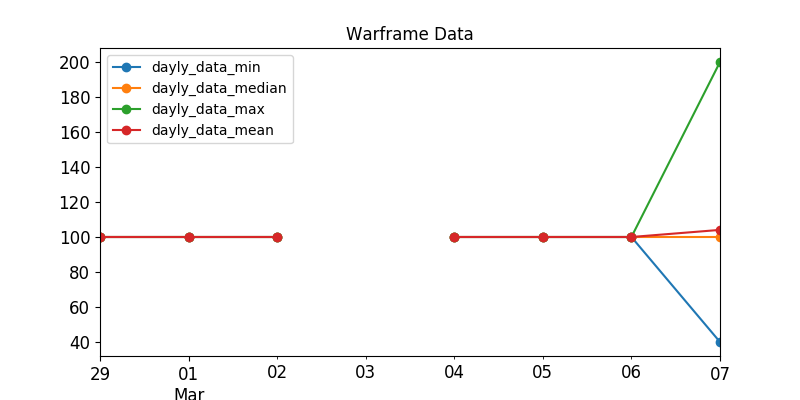

Values plotted in this chart, from the file beside it:
, last_seen, user, status_data, platinum, order_type
2, 2020-03-07, Nakatanai, ingame, 100.0, sell
513, 2020-03-07, sanhdieu123, ingame, 100.0, sell
701, 2020-03-07, wert1978, ingame, 100.0, sell
506, 2020-03-07, InsomniacSloth, ingame, 100.0, sell
788, 2020-03-07, Xx--Reaper--xX, ingame, 100.0, sell
481, 2020-03-07, Snow_Hellhound, ingame, 100.0, sell
86, 2020-03-07, Zilacon, ingame, 100.0, sell
795, 2020-03-07, SchoolHead, ingame, 100.0, sell
347, 2020-03-07, HLixir, ingame, 109.0, sell
907, 2020-03-07, EbonyVortex, ingame, 120.0, sell
241, 2020-03-07, -BM-SniperKitten, ingame, 125.0, sell
172, 2020-03-07, Sirius777, ingame, 170.0, sell
25, 2020-03-07, shinomay, ingame, 200.0, sell
742, 2020-03-07, 360_Sanya_360, ingame, 40.0, sell
941, 2020-03-07, CharsKun, ingame, 40.0, sell
369, 2020-03-07, DrinkTee, ingame, 120.0, sell
312, 2020-03-07, -Pixxy, ingame, 140.0, sell
145, 2020-03-07, -AK-A_LOLI_DWAGON_UWU, ingame, 150.0, sell
479, 2020-03-07, JQLOOL, ingame, 200.0, sell
657, 2020-03-07, john33512, ingame, 40.0, sell
744, 2020-03-07, ErChai, ingame, 40.0, sell
861, 2020-03-07, just11kid, ingame, 40.0, sell
282, 2020-03-05, VaydenPayne, offline, 100.0, sell
495, 2020-03-06, urgeN11, offline, 100.0, sell
270, 2020-03-07, foresta, offline, 100.0, sell
485, 2020-03-07, purpurim, offline, 100.0, sell
78, 2020-03-05, Don.Raychenko, offline, 100.0, sell
164, 2020-03-07, YuweeY, offline, 100.0, sell
506, 2020-03-05, Vater_Morgana02, offline, 100.0, sell
437, 2020-03-02, kama1081, offline, 100.0, sell
66, 2020-03-05, .DF.Anubis., offline, 100.0, sell
297, 2020-03-05, Djurin, offline, 100.0, sell
64, 2020-03-07, flybye444, offline, 100.0, sell
232, 2020-03-02, Peebsius, offline, 100.0, sell
305, 2020-03-05, isofikq, offline, 100.0, sell
306, 2020-03-06, Gudj, offline, 100.0, sell
681, 2020-02-29, DDgearinX, offline, 100.0, sell
318, 2020-03-06, I_GoldenGhost_I, offline, 100.0, sell
139, 2020-03-05, m00se87, offline, 100.0, sell
327, 2020-03-06, mimimor, offline, 100.0, sell
338, 2020-03-06, Inthelightofsilence, offline, 100.0, sell
255, 2020-03-01, TJAYRXZ, offline, 100.0, sell
394, 2020-03-06, RumblerFunster, offline, 100.0, sell
532, 2020-03-07, Carlis69, offline, 100.0, sell
61, 2020-03-06, Helen408, offline, 100.0, sell
728, 2020-03-07, marcel.cooli.420, offline, 100.0, sell
794, 2020-03-06, Kuzowen, offline, 100.0, sell
54, 2020-03-04, Lewadesveln, offline, 100.0, sell
613, 2020-03-07, Elig3, offline, 100.0, sell
755, 2020-03-07, vordik, offline, 100.0, sell
237, 2020-03-06, MarksonFR, offline, 100.0, sell
891, 2020-03-06, SubHUNTER, offline, 100.0, sell
46, 2020-03-04, Death--Dealer, offline, 100.0, sell
650, 2020-03-05, MerrickWaylander, offline, 100.0, sell
353, 2020-03-07, Zlauker, offline, 100.0, sell
654, 2020-03-07, Migstock, offline, 100.0, sell
243, 2020-03-06, VJ88, offline, 100.0, sell
387, 2020-03-04, Defos.74rus, offline, 100.0, sell
244, 2020-03-07, Triymid, offline, 100.0, sell
